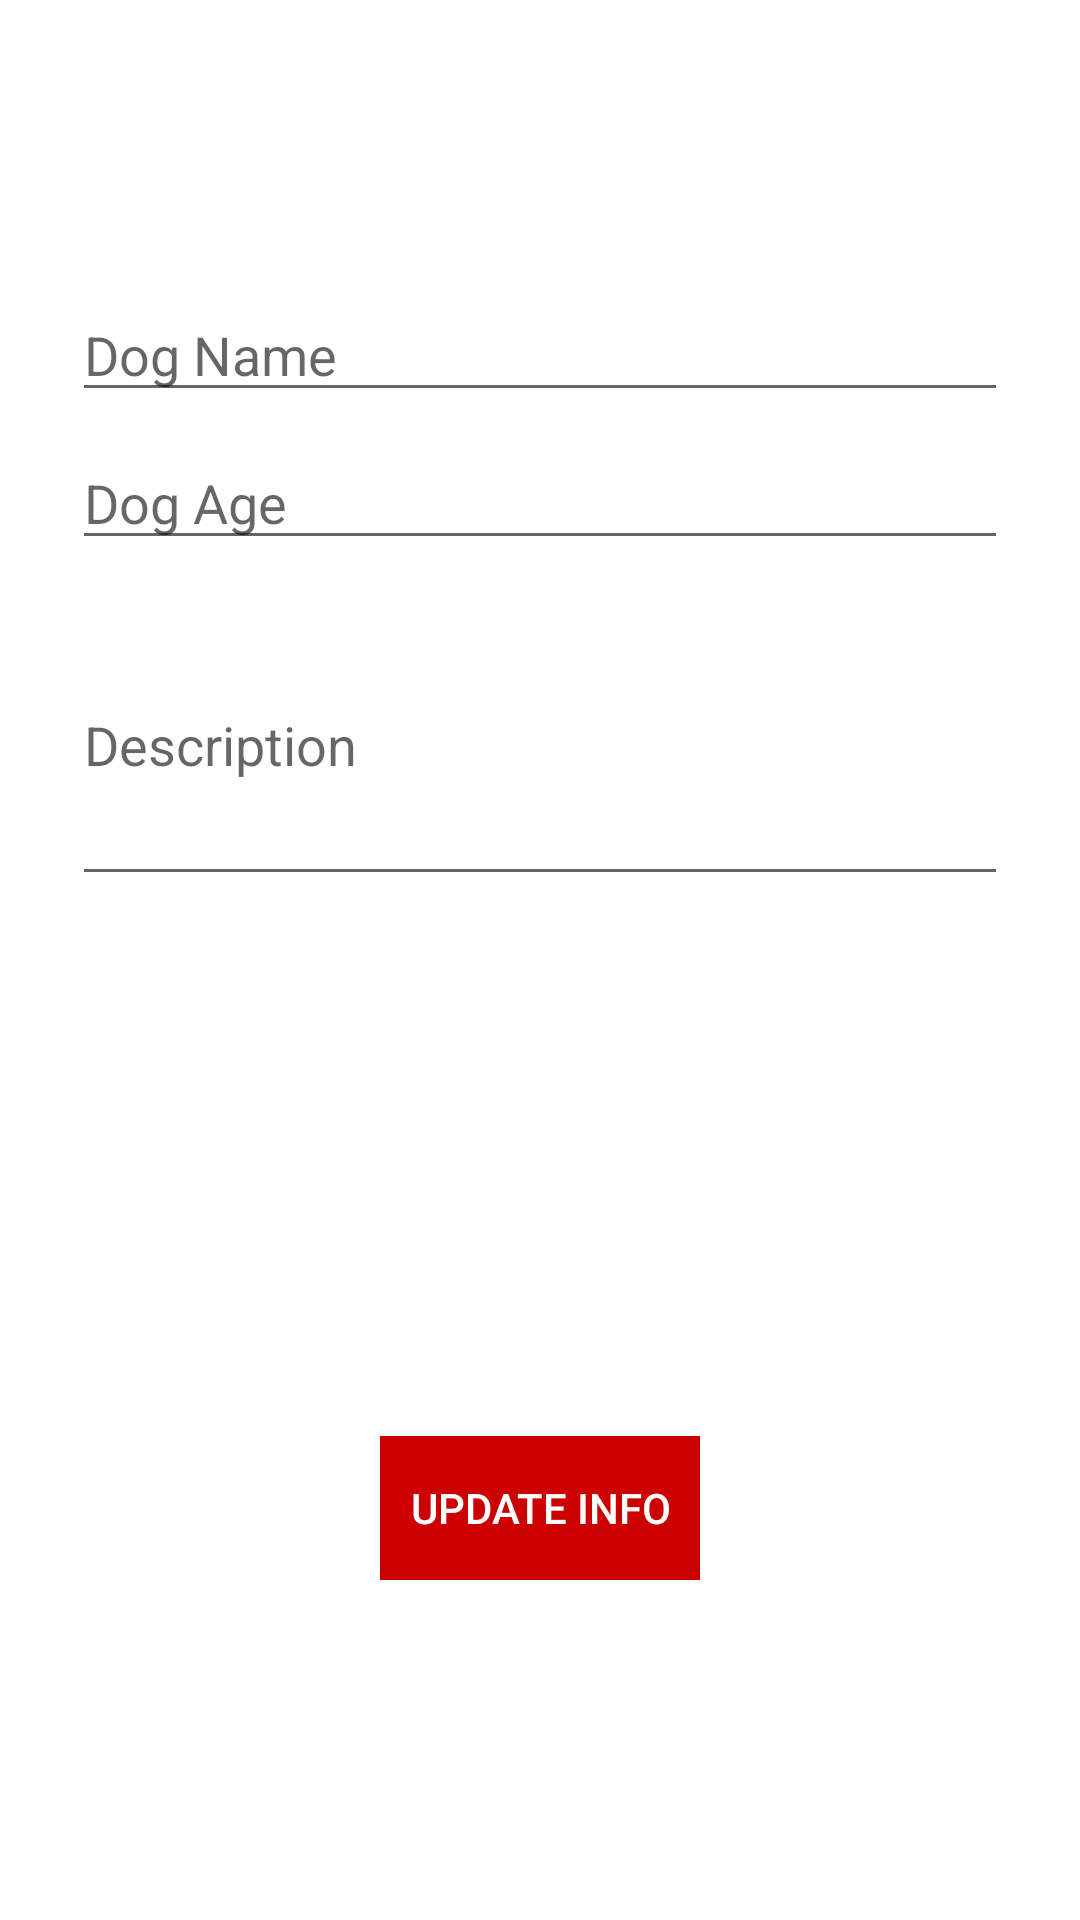

Android layout source for this screen:
<!-- AndroidManifest.xml: application theme MyTheme.DayNight -->
<!-- res/layout/activity_edit_dog_profile.xml -->
<?xml version="1.0" encoding="utf-8"?>
<LinearLayout xmlns:android="http://schemas.android.com/apk/res/android"
    xmlns:app="http://schemas.android.com/apk/res-auto"
    xmlns:tools="http://schemas.android.com/tools"
    android:layout_width="match_parent"
    android:layout_height="match_parent"
    android:layout_gravity="center"
    android:background="#A6FFFFFF"
    android:orientation="vertical"
    tools:context=".Activities.EditDogProfile">

    <EditText
        android:id="@+id/etDogName"
        android:layout_width="match_parent"
        android:layout_height="wrap_content"
        android:layout_marginStart="24dp"
        android:layout_marginTop="96dp"
        android:layout_marginEnd="24dp"
        android:hint="Dog Name"
        android:inputType="textEmailAddress"
        android:selectAllOnFocus="true"
        app:layout_constraintEnd_toEndOf="parent"
        app:layout_constraintStart_toStartOf="parent"
        app:layout_constraintTop_toTopOf="parent" />

    <EditText
        android:id="@+id/etDogAge"
        android:layout_width="match_parent"
        android:layout_height="wrap_content"
        android:layout_marginStart="24dp"
        android:layout_marginTop="8dp"
        android:layout_marginEnd="24dp"
        android:hint="Dog Age"
        android:imeActionLabel="@string/action_sign_in_short"
        android:imeOptions="actionDone"
        android:selectAllOnFocus="true"
        app:layout_constraintEnd_toEndOf="parent"
        app:layout_constraintStart_toStartOf="parent"
        app:layout_constraintTop_toBottomOf="@+id/username" />

    <EditText
        android:id="@+id/etDogDesc"
        android:layout_width="match_parent"
        android:layout_height="104dp"
        android:layout_marginStart="24dp"
        android:layout_marginTop="8dp"
        android:layout_marginEnd="24dp"
        android:hint="Description"
        android:imeActionLabel="@string/action_sign_in_short"
        android:imeOptions="actionDone"
        android:selectAllOnFocus="true"
        app:layout_constraintEnd_toEndOf="parent"
        app:layout_constraintStart_toStartOf="parent"
        app:layout_constraintTop_toBottomOf="@+id/username" />

    <ImageView
        android:id="@+id/ivAddPic"
        android:layout_width="400px"
        android:layout_height="400px"
        android:layout_gravity="center"
        android:layout_marginTop="80px"
        app:srcCompat="@drawable/addpic" />


    <LinearLayout
        android:layout_width="wrap_content"
        android:layout_height="wrap_content"
        android:layout_gravity="center"
        android:layout_marginTop="20dp"
        android:orientation="horizontal">

        <Button
            android:id="@+id/btnSubmit"
            android:layout_width="wrap_content"
            android:layout_height="wrap_content"
            android:layout_gravity="center"
            android:background="@android:color/holo_red_dark"
            android:onClick="UpdateInfo"
            android:paddingLeft="10dp"
            android:paddingRight="10dp"
            android:text="Update Info"
            android:textColor="@android:color/white" />

    </LinearLayout>

</LinearLayout>
<!-- resources referenced by this layout -->
<resources>
  <string name="action_sign_in_short">Sign in</string>
  <style name="MyTheme.DayNight" parent="Base.MyTheme" />
  <style name="Base.MaterialThemeBuilder" parent="Theme.MaterialComponents.DayNight.NoActionBar">
  
  
          <item name="android:statusBarColor">?colorSurface</item>
          <item name="android:windowLightStatusBar">true</item>
          <item name="android:navigationBarColor">?android:colorBackground</item>
          <item name="android:windowLightNavigationBar" tools:ignore="NewApi">true</item>
          <item name="android:navigationBarDividerColor" tools:ignore="NewApi">?colorControlHighlight</item>
  
          
          <item name="colorPrimaryDark">?colorPrimaryVariant</item>
          <item name="colorAccent">?colorSecondary</item>
      </style>
  <color name="color_primary">#6200ee</color>
  <color name="color_primary_variant">#3700b3</color>
  <color name="color_secondary">#03dac6</color>
  <color name="color_secondary_variant">#018786</color>
  <color name="color_background">#ffffff</color>
  <color name="color_surface">#ffffff</color>
  <color name="color_error">#b00020</color>
  <color name="color_on_primary">#ffffff</color>
  <color name="color_on_secondary">#000000</color>
  <color name="color_on_background">#000000</color>
  <color name="color_on_surface">#000000</color>
  <color name="color_on_error">#ffffff</color>
  <style name="ThemeOverlay.MyTheme.BottomSheetDialog" parent="ThemeOverlay.MaterialComponents.Dialog">
          <item name="android:windowIsFloating">false</item>
          <item name="android:windowBackground">@android:color/transparent</item>
  
          <item name="android:statusBarColor">@android:color/transparent</item>
          <item name="bottomSheetStyle">@style/Widget.MyTheme.BottomSheet.Modal</item>
          <item name="android:navigationBarColor">?colorSurface</item>
          <item name="android:navigationBarDividerColor" tools:ignore="NewApi">@android:color/transparent</item>
      </style>
  <style name="Widget.MyTheme.NavigationView" parent="Widget.MaterialComponents.NavigationView">
          <item name="itemTextAppearance">?textAppearanceBody2</item>
      </style>
  <style name="Widget.MyTheme.BottomSheet.Modal" parent="Widget.MaterialComponents.BottomSheet.Modal">
          <item name="shapeAppearanceOverlay">?shapeAppearanceLargeComponent</item>
      </style>
</resources>
